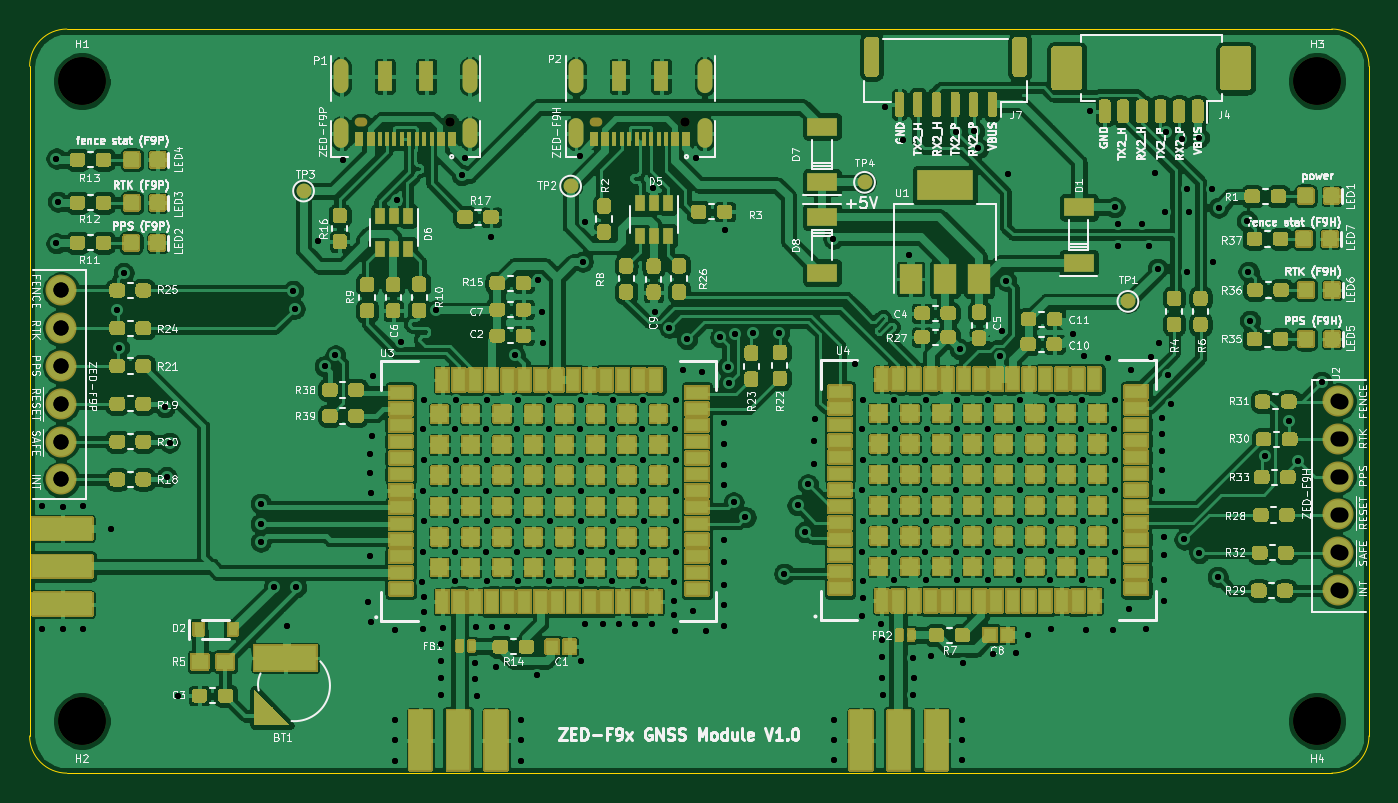
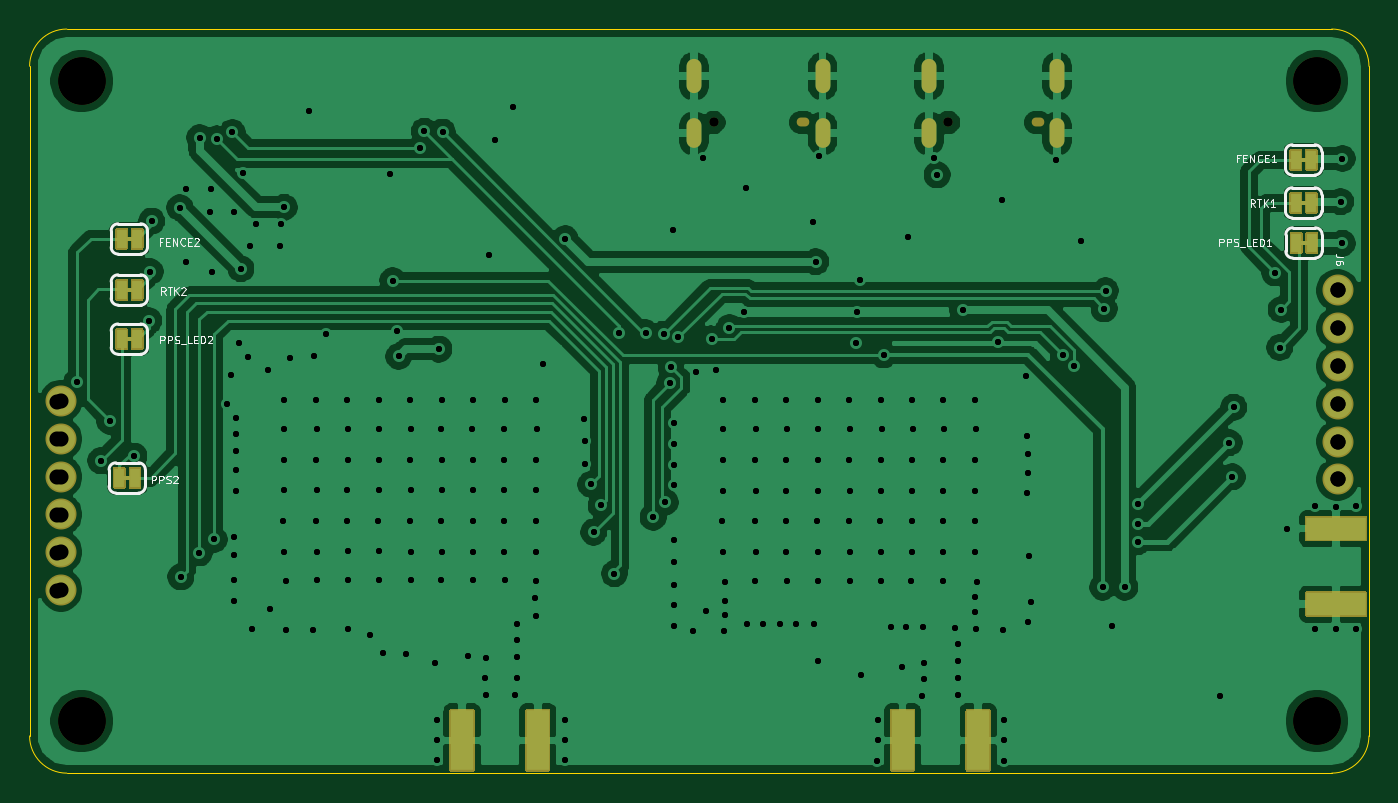
Circuit board: 14 layer files. Board 90.0 x 50.0 mm.
- bottom_copper: ublox ZED-F9P (Full feature)-B_Cu.gbr (139229 bytes)
- bottom_mask: ublox ZED-F9P (Full feature)-B_Mask.gbr (9588 bytes)
- paste: ublox ZED-F9P (Full feature)-B_Paste.gbr (477 bytes)
- bottom_silk: ublox ZED-F9P (Full feature)-B_SilkS.gbr (23004 bytes)
- outline: ublox ZED-F9P (Full feature)-Edge_Cuts.gbr (1013 bytes)
- top_copper: ublox ZED-F9P (Full feature)-F_Cu.gbr (862386 bytes)
- top_mask: ublox ZED-F9P (Full feature)-F_Mask.gbr (125581 bytes)
- paste: ublox ZED-F9P (Full feature)-F_Paste.gbr (61650 bytes)
- top_silk: ublox ZED-F9P (Full feature)-F_SilkS.gbr (252748 bytes)
- inner_copper: ublox ZED-F9P (Full feature)-In1_Cu.gbr (148501 bytes)
- inner_copper: ublox ZED-F9P (Full feature)-In2_Cu.gbr (148501 bytes)
- drill: ublox ZED-F9P (Full feature)-NPTH.drl (492 bytes)
- drill: ublox ZED-F9P (Full feature)-PTH.drl (5996 bytes)
- drill: ublox ZED-F9P (Full feature).drl (6212 bytes)

=== bottom_copper: ublox ZED-F9P (Full feature)-B_Cu.gbr (139229 bytes, source omitted) ===
=== bottom_mask: ublox ZED-F9P (Full feature)-B_Mask.gbr (9588 bytes, source omitted) ===
=== paste: ublox ZED-F9P (Full feature)-B_Paste.gbr ===
%TF.GenerationSoftware,KiCad,Pcbnew,(5.1.7)-1*%
%TF.CreationDate,2020-10-06T15:51:41+07:00*%
%TF.ProjectId,ublox ZED-F9P (Full feature),75626c6f-7820-45a4-9544-2d4639502028,V1*%
%TF.SameCoordinates,Original*%
%TF.FileFunction,Paste,Bot*%
%TF.FilePolarity,Positive*%
%FSLAX46Y46*%
G04 Gerber Fmt 4.6, Leading zero omitted, Abs format (unit mm)*
G04 Created by KiCad (PCBNEW (5.1.7)-1) date 2020-10-06 15:51:41*
%MOMM*%
%LPD*%
G01*
G04 APERTURE LIST*
G04 APERTURE END LIST*
M02*

=== bottom_silk: ublox ZED-F9P (Full feature)-B_SilkS.gbr (23004 bytes, source omitted) ===
=== outline: ublox ZED-F9P (Full feature)-Edge_Cuts.gbr ===
%TF.GenerationSoftware,KiCad,Pcbnew,(5.1.7)-1*%
%TF.CreationDate,2020-10-06T15:51:41+07:00*%
%TF.ProjectId,ublox ZED-F9P (Full feature),75626c6f-7820-45a4-9544-2d4639502028,V1*%
%TF.SameCoordinates,Original*%
%TF.FileFunction,Profile,NP*%
%FSLAX46Y46*%
G04 Gerber Fmt 4.6, Leading zero omitted, Abs format (unit mm)*
G04 Created by KiCad (PCBNEW (5.1.7)-1) date 2020-10-06 15:51:41*
%MOMM*%
%LPD*%
G01*
G04 APERTURE LIST*
%TA.AperFunction,Profile*%
%ADD10C,0.100000*%
%TD*%
G04 APERTURE END LIST*
D10*
X122500000Y-100000000D02*
X207500000Y-100000000D01*
X120000000Y-52500000D02*
X120000000Y-97500000D01*
X210000000Y-97500000D02*
X210000000Y-52500000D01*
X122500000Y-50000000D02*
X207500000Y-50000000D01*
X207500000Y-50000000D02*
G75*
G02*
X210000000Y-52500000I0J-2500000D01*
G01*
X210000000Y-97500000D02*
G75*
G02*
X207500000Y-100000000I-2500000J0D01*
G01*
X122500000Y-100000000D02*
G75*
G02*
X120000000Y-97500000I0J2500000D01*
G01*
X120000000Y-52500000D02*
G75*
G02*
X122500000Y-50000000I2500000J0D01*
G01*
M02*

=== top_copper: ublox ZED-F9P (Full feature)-F_Cu.gbr (862386 bytes, source omitted) ===
=== top_mask: ublox ZED-F9P (Full feature)-F_Mask.gbr (125581 bytes, source omitted) ===
=== paste: ublox ZED-F9P (Full feature)-F_Paste.gbr (61650 bytes, source omitted) ===
=== top_silk: ublox ZED-F9P (Full feature)-F_SilkS.gbr (252748 bytes, source omitted) ===
=== inner_copper: ublox ZED-F9P (Full feature)-In1_Cu.gbr (148501 bytes, source omitted) ===
=== inner_copper: ublox ZED-F9P (Full feature)-In2_Cu.gbr (148501 bytes, source omitted) ===
=== drill: ublox ZED-F9P (Full feature)-NPTH.drl ===
M48
; DRILL file {KiCad (5.1.7)-1} date 10/06/20 15:51:43
; FORMAT={-:-/ absolute / inch / decimal}
; #@! TF.CreationDate,2020-10-06T15:51:43+07:00
; #@! TF.GenerationSoftware,Kicad,Pcbnew,(5.1.7)-1
; #@! TF.FileFunction,NonPlated,1,4,NPTH
FMAT,2
INCH
T1C0.0236
T2C0.1260
%
G90
G05
T1
X5.8371Y-2.2157
X6.4581Y-2.2157
T2
X4.8622Y-3.7992
X4.8622Y-2.1063
X8.1299Y-2.1063
X8.1299Y-3.7992
T1
G00X5.6058Y-2.2157
M15
G01X5.596Y-2.2157
M16
G05
G00X6.2268Y-2.2157
M15
G01X6.217Y-2.2157
M16
G05
T0
M30

=== drill: ublox ZED-F9P (Full feature)-PTH.drl (5996 bytes, source omitted) ===
=== drill: ublox ZED-F9P (Full feature).drl (6212 bytes, source omitted) ===
